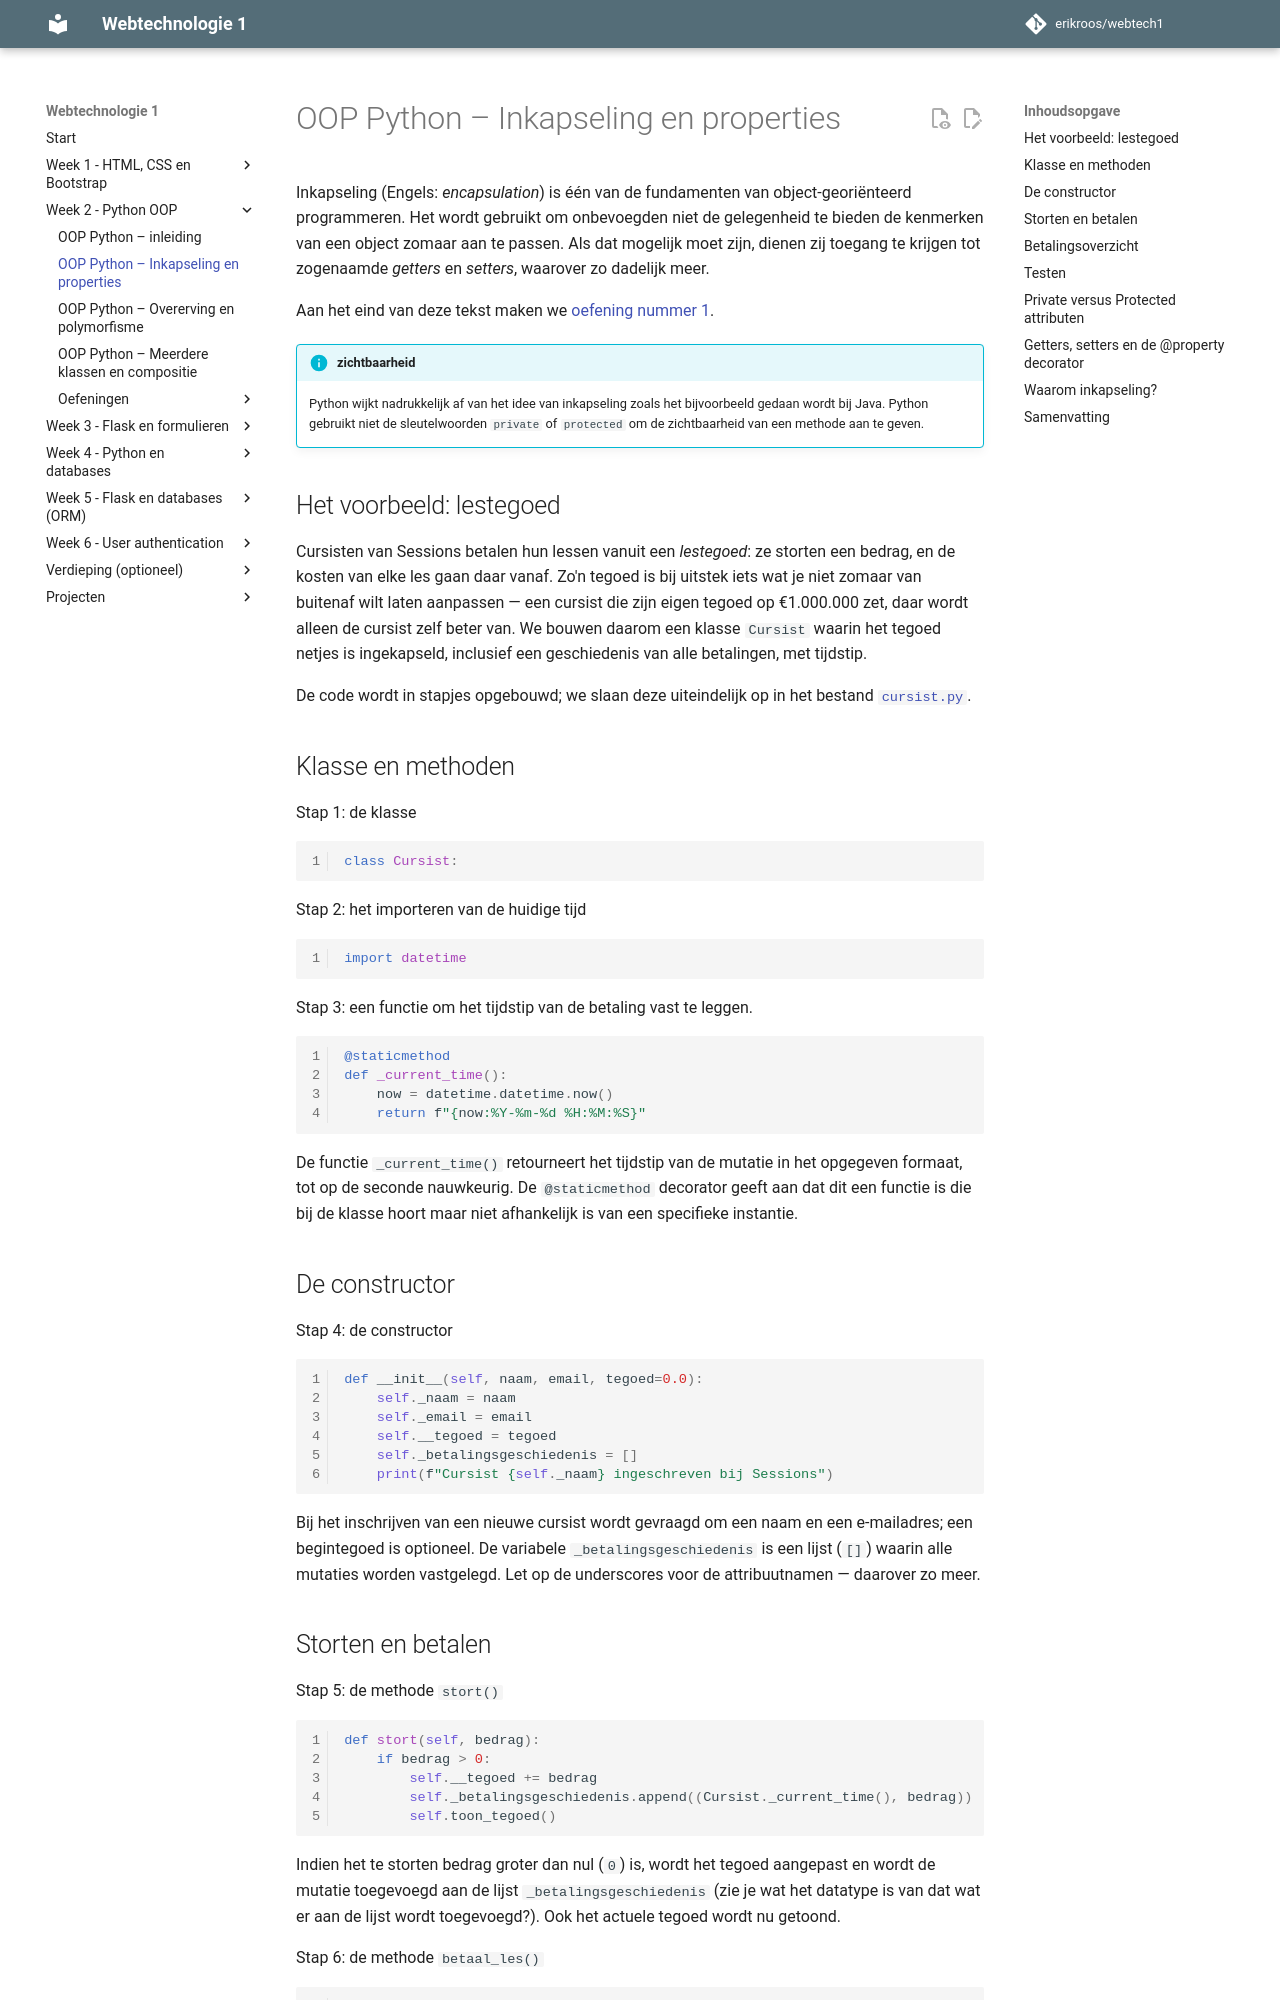

repository: erikroos/webtech1 · page: week2/oop-deel2.html · generator: mkdocs

# OOP Python – Inkapseling en properties

Inkapseling (Engels: *encapsulation*) is één van de fundamenten van object-georiënteerd programmeren. Het wordt gebruikt om onbevoegden niet de gelegenheid te bieden de kenmerken van een object zomaar aan te passen. Als dat mogelijk moet zijn, dienen zij toegang te krijgen tot zogenaamde *getters* en *setters*, waarover zo dadelijk meer.

Aan het eind van deze tekst maken we [oefening nummer 1](oefeningen/oop-oefening1.md).

!!! Info "zichtbaarheid"
    Python wijkt nadrukkelijk af van het idee van inkapseling zoals het bijvoorbeeld gedaan wordt bij Java. Python gebruikt niet de sleutelwoorden `private` of `protected` om de zichtbaarheid van een methode aan te geven.

## Het voorbeeld: lestegoed

Cursisten van Sessions betalen hun lessen vanuit een *lestegoed*: ze storten een bedrag, en de kosten van elke les gaan daar vanaf. Zo'n tegoed is bij uitstek iets wat je niet zomaar van buitenaf wilt laten aanpassen — een cursist die zijn eigen tegoed op €1.000.000 zet, daar wordt alleen de cursist zelf beter van. We bouwen daarom een klasse `Cursist` waarin het tegoed netjes is ingekapseld, inclusief een geschiedenis van alle betalingen, met tijdstip.

De code wordt in stapjes opgebouwd; we slaan deze uiteindelijk op in het bestand [`cursist.py`](bestanden/muziekschool/cursist.py).

## Klasse en methoden

Stap 1: de klasse

```python
class Cursist:
```

Stap 2: het importeren van de huidige tijd

```python
import datetime
```

Stap 3: een functie om het tijdstip van de betaling vast te leggen.

```python
@staticmethod
def _current_time():
    now = datetime.datetime.now()
    return f"{now:%Y-%m-%d %H:%M:%S}"
```

De functie `_current_time()` retourneert het tijdstip van de mutatie in het opgegeven formaat, tot op de seconde nauwkeurig. De `@staticmethod` decorator geeft aan dat dit een functie is die bij de klasse hoort maar niet afhankelijk is van een specifieke instantie.

## De constructor

Stap 4: de constructor

```python
def __init__(self, naam, email, tegoed=0.0):
    self._naam = naam
    self._email = email
    self.__tegoed = tegoed
    self._betalingsgeschiedenis = []
    print(f"Cursist {self._naam} ingeschreven bij Sessions")
```

Bij het inschrijven van een nieuwe cursist wordt gevraagd om een naam en een e-mailadres; een begintegoed is optioneel. De variabele `_betalingsgeschiedenis` is een lijst (`[]`) waarin alle mutaties worden vastgelegd. Let op de underscores voor de attribuutnamen — daarover zo meer.
